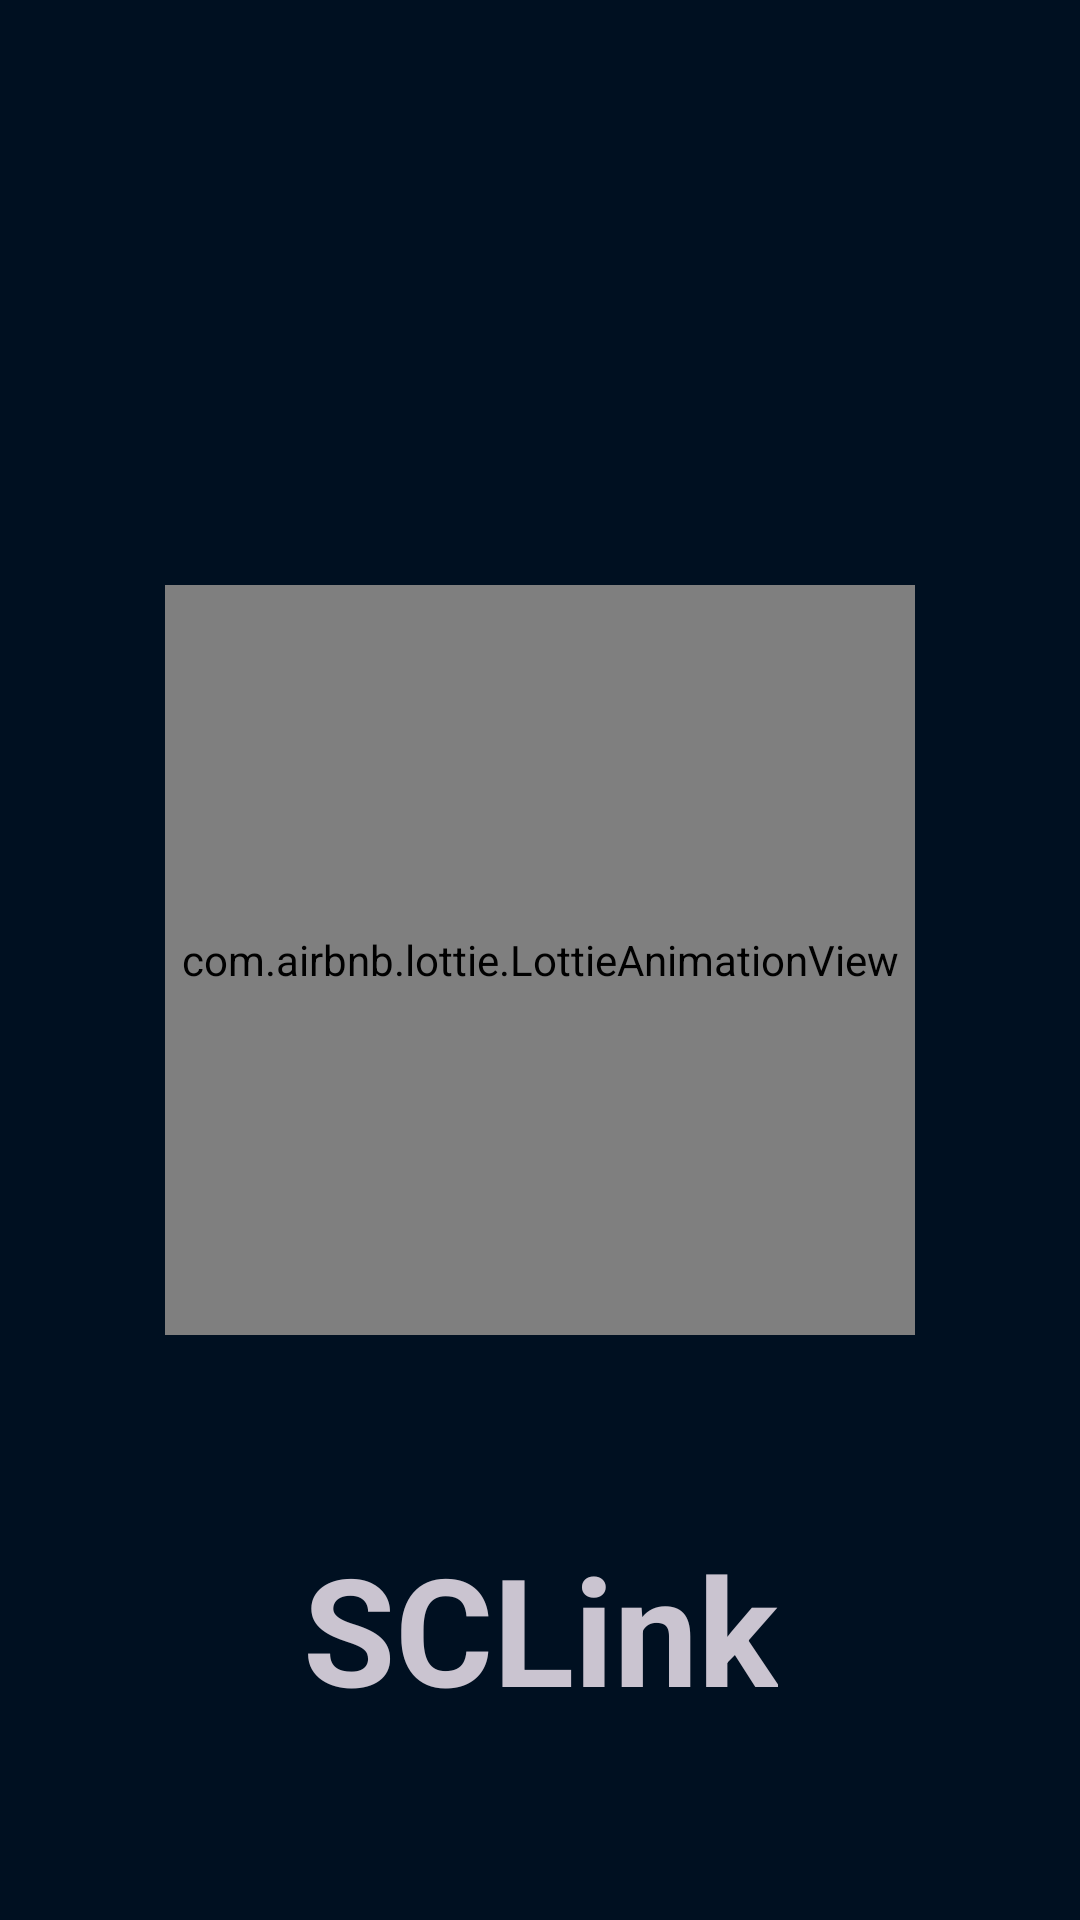

Produce the Android XML layout that renders to this screen, including the resource entries it uses.
<!-- AndroidManifest.xml: application theme Theme.SCLink -->
<!-- res/layout/activity_splash_screen.xml -->
<?xml version="1.0" encoding="utf-8"?>
<androidx.constraintlayout.widget.ConstraintLayout xmlns:android="http://schemas.android.com/apk/res/android"
    xmlns:app="http://schemas.android.com/apk/res-auto"
    android:layout_width="match_parent"
    android:layout_height="match_parent"
    android:background="#001021"
    android:theme="@style/Theme.SCLink.SplashScreen.">

    <com.airbnb.lottie.LottieAnimationView
        android:id="@+id/splashAnim"
        android:layout_width="250dp"
        android:layout_height="250dp"
        android:background="@null"
        app:layout_constraintBottom_toBottomOf="parent"
        app:layout_constraintEnd_toEndOf="parent"
        app:layout_constraintStart_toStartOf="parent"
        app:layout_constraintTop_toTopOf="parent"
        app:lottie_autoPlay="true"
        app:lottie_loop="true"
        app:lottie_rawRes="@raw/links" />

    <TextView
        android:layout_width="wrap_content"
        android:layout_height="wrap_content"
        android:text="@string/app_name"
        android:textSize="50sp"
        android:textStyle="bold"
        app:layout_constraintBottom_toBottomOf="parent"
        app:layout_constraintEnd_toEndOf="parent"
        app:layout_constraintStart_toStartOf="parent"
        app:layout_constraintTop_toBottomOf="@+id/splashAnim" />

</androidx.constraintlayout.widget.ConstraintLayout>
<!-- resources referenced by this layout -->
<resources>
  <string name="app_name">SCLink</string>
  <style name="Theme.SCLink.SplashScreen." parent="Theme.SCLink">
          <item name="android:windowFullscreen">true</item>
      </style>
  <style name="Theme.SCLink" parent="Theme.Material3.Dark.NoActionBar">
          
          <item name="colorPrimary">@color/purple_navy</item>
          <item name="colorPrimaryVariant">@color/purple_navy</item>
          <item name="colorOnPrimary">@color/white</item>
          
          <item name="colorSecondary">@color/teal_200</item>
          <item name="colorSecondaryVariant">@color/teal_700</item>
          <item name="colorOnSecondary">@color/black</item>
          
          <item name="android:statusBarColor">?attr/colorPrimaryVariant</item>
          
          <item name="windowActionBar">false</item>
          <item name="windowNoTitle">true</item>
      </style>
  <color name="purple_navy">#5B507A</color>
  <color name="white">#FFFFFFFF</color>
  <color name="teal_200">#FF03DAC5</color>
  <color name="teal_700">#FF018786</color>
  <color name="black">#FF000000</color>
</resources>
